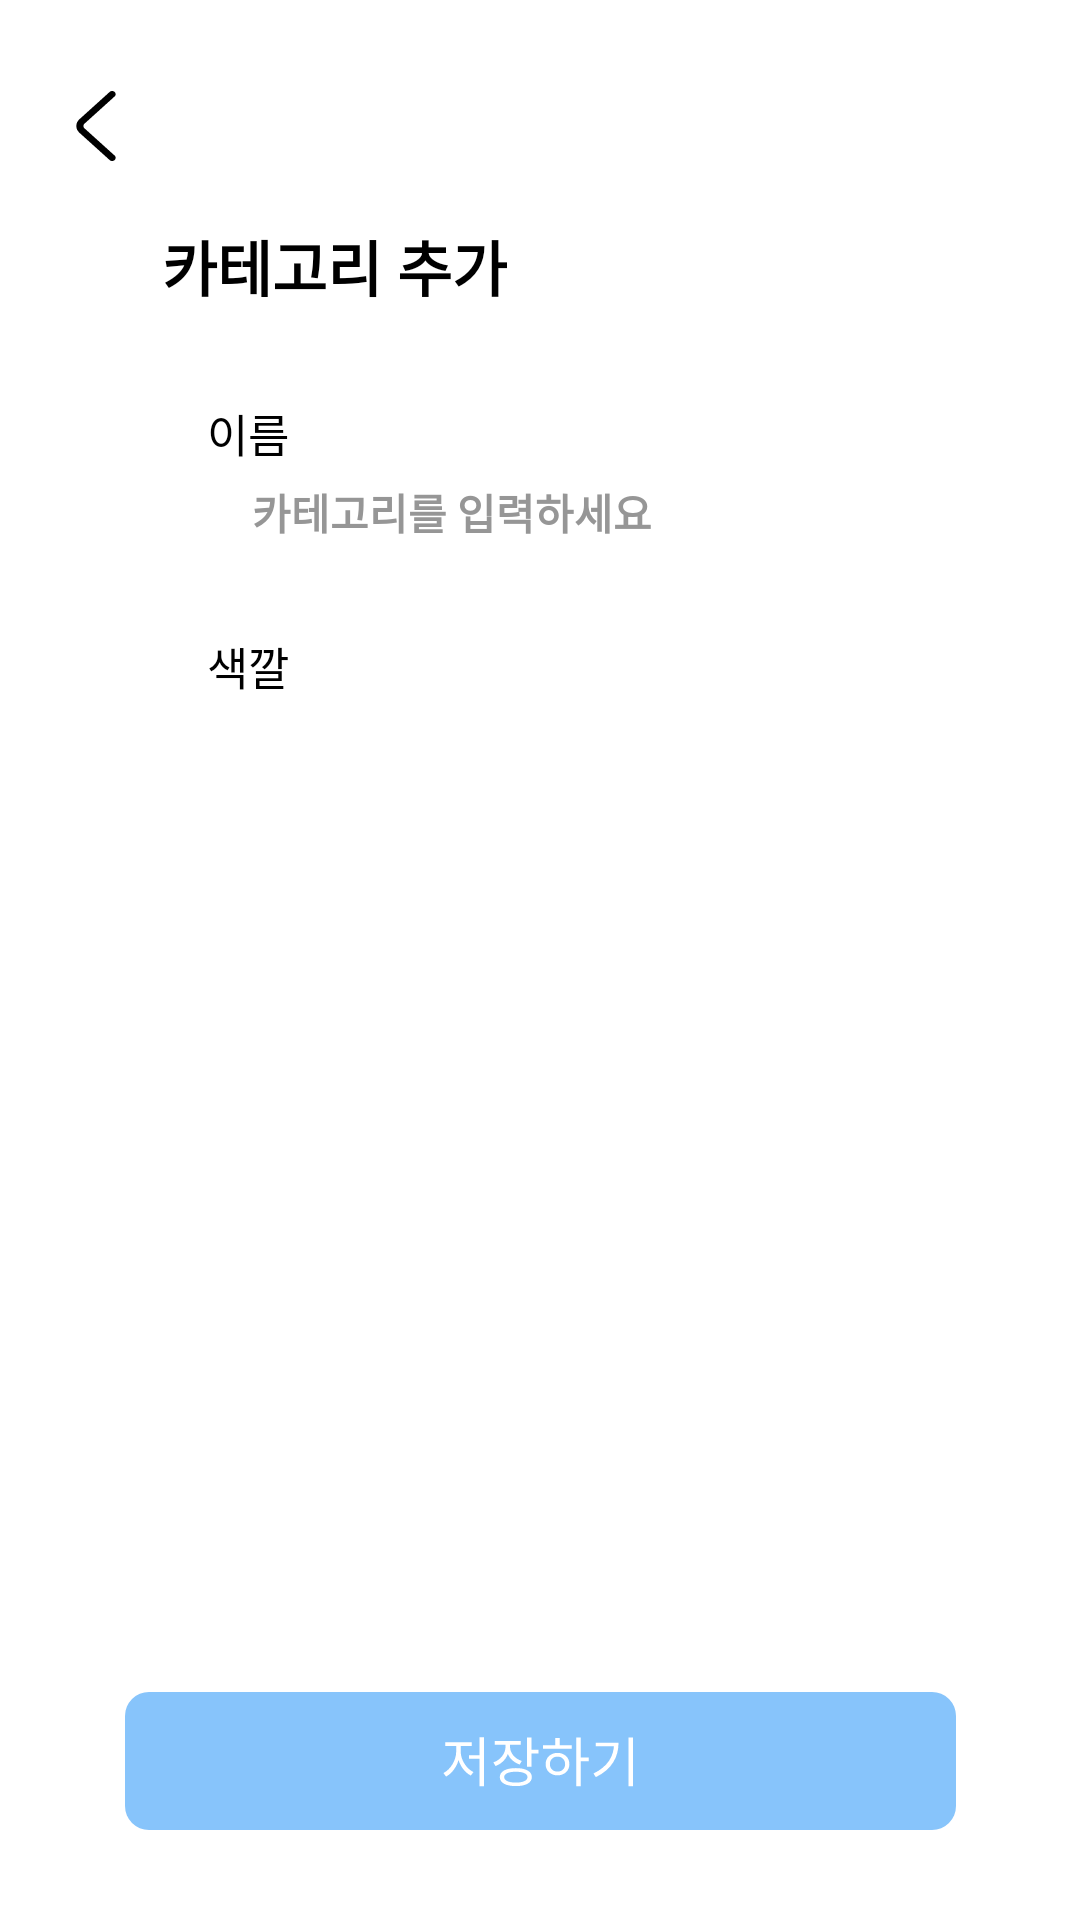

Write the Android layout XML for this screen, with the resource values it uses.
<!-- AndroidManifest.xml: application theme Theme.Z_project -->
<!-- res/layout/activity_add_category.xml -->
<?xml version="1.0" encoding="utf-8"?>
<androidx.constraintlayout.widget.ConstraintLayout xmlns:android="http://schemas.android.com/apk/res/android"
    android:layout_width="match_parent"
    android:layout_height="match_parent"
    xmlns:app="http://schemas.android.com/apk/res-auto"
    xmlns:tools="http://schemas.android.com/tools"
    android:background="@color/white">

    <ImageView
        android:id="@+id/add_category_exit"
        android:layout_width="24dp"
        android:layout_height="24dp"
        android:src="@drawable/back"
        android:layout_marginTop="30dp"
        android:layout_marginStart="20dp"
        app:layout_constraintTop_toTopOf="parent"
        app:layout_constraintStart_toStartOf="parent"/>

    <TextView
        android:id="@+id/add_category_title"
        android:layout_width="wrap_content"
        android:layout_height="wrap_content"
        android:text="카테고리 추가"
        android:textSize="20sp"
        android:textStyle="bold"
        android:textColor="@color/black"
        android:layout_marginTop="20dp"
        android:layout_marginStart="10dp"
        app:layout_constraintTop_toBottomOf="@id/add_category_exit"
        app:layout_constraintStart_toEndOf="@id/add_category_exit"/>

    <TextView
        android:id="@+id/add_category_name_title"
        android:layout_width="wrap_content"
        android:layout_height="wrap_content"
        android:text="이름"
        android:textColor="@color/black"
        android:textSize="15sp"
        android:layout_marginTop="30dp"
        android:layout_marginStart="25dp"
        app:layout_constraintTop_toBottomOf="@id/add_category_title"
        app:layout_constraintStart_toEndOf="@id/add_category_exit"/>

    <EditText
        android:id="@+id/add_category_name_content"
        android:layout_width="wrap_content"
        android:layout_height="wrap_content"
        android:layout_marginStart="40dp"
        android:layout_marginTop="5dp"
        android:background="@android:color/transparent"
        android:focusedByDefault="true"
        android:hint="카테고리를 입력하세요"
        android:inputType="none"
        android:imeOptions="actionDone"
        android:singleLine="true"
        android:textColor="@color/black"
        android:textColorHint="@color/gray"
        android:textSize="14sp"
        android:textStyle="bold"
        app:layout_constraintStart_toEndOf="@id/add_category_exit"
        app:layout_constraintTop_toBottomOf="@id/add_category_name_title" />

    <TextView
        android:id="@+id/add_category_color_title"
        android:layout_width="wrap_content"
        android:layout_height="wrap_content"
        android:text="색깔"
        android:textColor="@color/black"
        android:textSize="15sp"
        android:layout_marginTop="30dp"
        android:layout_marginStart="25dp"
        app:layout_constraintTop_toBottomOf="@id/add_category_name_content"
        app:layout_constraintStart_toEndOf="@id/add_category_exit"/>

    <androidx.recyclerview.widget.RecyclerView
        android:id="@+id/add_category_list_rv"
        android:layout_width="180dp"
        android:layout_height="wrap_content"
        tools:listitem="@layout/item_category_color"
        android:layout_marginTop="7dp"
        app:layout_constraintTop_toBottomOf="@id/add_category_color_title"
        app:layout_constraintStart_toStartOf="parent"
        app:layout_constraintEnd_toEndOf="parent"/>
    
    <ImageView
        android:id="@+id/add_category_save"
        android:layout_width="277dp"
        android:layout_height="46dp"
        android:src="@drawable/category_save_btn"
        android:layout_marginBottom="30dp"
        app:layout_constraintStart_toStartOf="parent"
        app:layout_constraintEnd_toEndOf="parent"
        app:layout_constraintBottom_toBottomOf="parent"/>

</androidx.constraintlayout.widget.ConstraintLayout>
<!-- res/layout/item_category_color.xml (included above) -->
<?xml version="1.0" encoding="utf-8"?>
<androidx.constraintlayout.widget.ConstraintLayout xmlns:android="http://schemas.android.com/apk/res/android"
    android:layout_width="wrap_content"
    android:layout_height="wrap_content"
    android:layout_marginBottom="30dp"
    xmlns:app="http://schemas.android.com/apk/res-auto">

    <View
        android:id="@+id/color_circle"
        android:layout_width="30dp"
        android:layout_height="30dp"
        android:background="@drawable/category_circle_shape"
        app:layout_constraintTop_toTopOf="parent"
        app:layout_constraintStart_toStartOf="parent"/>

    
    <ImageView
        android:id="@+id/check_mark"
        android:layout_width="20dp"
        android:layout_height="20dp"
        android:src="@drawable/ic_check"
        android:visibility="gone"
        app:layout_constraintTop_toTopOf="@id/color_circle"
        app:layout_constraintBottom_toBottomOf="@id/color_circle"
        app:layout_constraintStart_toStartOf="@id/color_circle"
        app:layout_constraintEnd_toEndOf="@id/color_circle"/>


</androidx.constraintlayout.widget.ConstraintLayout>
<!-- resources referenced by this layout -->
<resources>
  <color name="black">#FF000000</color>
  <color name="gray">#969696</color>
  <color name="white">#FFFFFFFF</color>
  <!-- drawable back (drawable) -->
  <vector xmlns:android="http://schemas.android.com/apk/res/android"
      android:width="16dp"
      android:height="27dp"
      android:viewportWidth="16"
      android:viewportHeight="27">
    <path
        android:pathData="M15.108,24.588L3.58,14.34C3.327,14.116 3.185,13.814 3.185,13.5C3.185,13.185 3.327,12.883 3.58,12.66L15.105,2.411C15.358,2.186 15.499,1.884 15.499,1.568C15.499,1.253 15.358,0.95 15.105,0.725C14.982,0.614 14.834,0.526 14.671,0.466C14.508,0.406 14.333,0.375 14.156,0.375C13.979,0.375 13.804,0.406 13.642,0.466C13.479,0.526 13.331,0.614 13.208,0.725L1.683,10.971C0.925,11.646 0.501,12.554 0.501,13.5C0.501,14.446 0.925,15.354 1.683,16.028L13.208,26.275C13.331,26.386 13.479,26.474 13.642,26.535C13.805,26.595 13.98,26.626 14.158,26.626C14.335,26.626 14.51,26.595 14.673,26.535C14.836,26.474 14.984,26.386 15.108,26.275C15.36,26.05 15.502,25.747 15.502,25.431C15.502,25.116 15.36,24.813 15.108,24.588Z"
        android:fillColor="#000000"/>
  </vector>
  <!-- drawable category_circle_shape (drawable) -->
  <shape xmlns:android="http://schemas.android.com/apk/res/android">
      <solid android:color="@color/calendar_color_yellow" /> 
      <corners android:radius="25dp" />
  </shape>
  <!-- drawable category_save_btn: vector/xml drawable (drawable, 2164 chars, omitted) -->
  <style name="Theme.Z_project" parent="Base.Theme.Z_project" />
  <color name="calendar_color_yellow">#FFEAA7</color>
  <style name="Base.Theme.Z_project" parent="Theme.Material3.DayNight.NoActionBar">
          
          
      </style>
</resources>
